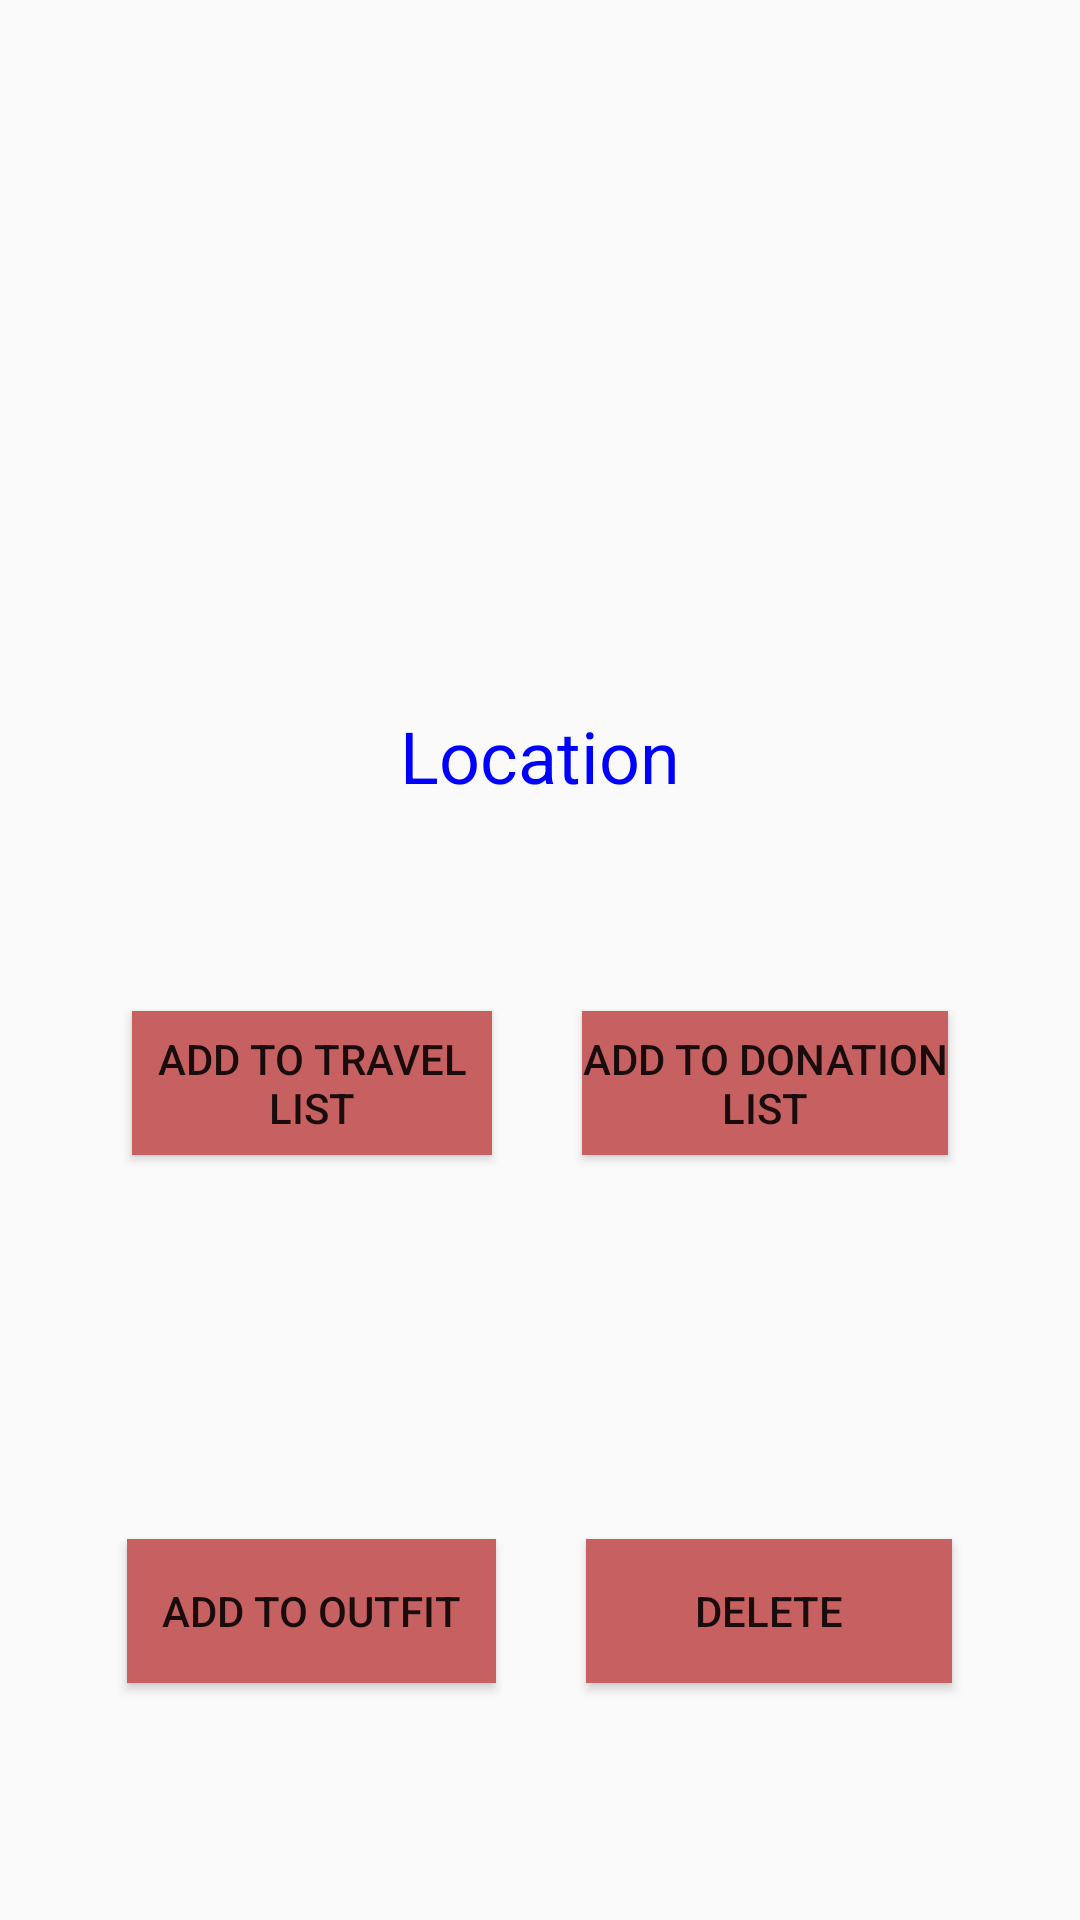

Here is an Android app screen rendered from its layout file. Give the layout XML and the strings, colors and styles it references.
<!-- AndroidManifest.xml: application theme AppTheme -->
<!-- res/layout/image_action.xml -->
<?xml version="1.0" encoding="utf-8"?>
<LinearLayout xmlns:android="http://schemas.android.com/apk/res/android"
    android:layout_width="match_parent"
    android:layout_height="match_parent"
    xmlns:app="http://schemas.android.com/apk/res-auto"
    android:paddingLeft="16dp"
    android:paddingRight="16dp"
    android:orientation="vertical"
    android:gravity="center">

    <ImageView
        android:id="@+id/image_preview"
        android:layout_width="wrap_content"
        android:layout_height="wrap_content"
        android:layout_gravity="center"
        android:layout_marginTop="50dp"
        android:layout_weight="1" />
    <TextView
        android:layout_width="wrap_content"
        android:layout_height="wrap_content"
        android:text="Location"
        android:gravity="center"
        android:textSize="24sp"
        android:textAppearance="@style/ThemeOverlay.AppCompat.Dark"
        android:textColor="#0000FF"/>

    <LinearLayout
        android:layout_width="match_parent"
        android:layout_height="0dp"
        android:layout_weight="2"
        android:orientation="vertical">

        


        <LinearLayout
            android:layout_width="match_parent"
            android:layout_height="0dp"
            android:layout_weight="2"
            android:gravity="center"
            android:orientation="horizontal">

            <Button
                android:id="@+id/add_travel"
                android:layout_width="120dp"
                android:layout_height="wrap_content"
                android:layout_marginBottom="10dp"
                android:layout_marginTop="10dp"
                android:background="@color/colorAccent"
                android:text="ADD TO TRAVEL LIST" />

            <Button
                android:id="@+id/add_donation"
                android:layout_width="122dp"
                android:layout_height="wrap_content"
                android:layout_marginBottom="10dp"
                android:layout_marginLeft="30dp"
                android:layout_marginTop="10dp"
                android:background="@color/colorAccent"
                android:text="ADD to DONATION LIST" />
        </LinearLayout>

        <LinearLayout
            android:layout_width="match_parent"
            android:layout_height="0dp"
            android:layout_weight="2"
            android:gravity="center"
            android:orientation="horizontal">

            <Button
                android:id="@+id/add_outfit"
                android:layout_width="123dp"
                android:layout_height="wrap_content"
                android:layout_marginTop="10dp"
                android:layout_marginBottom="20dp"
                android:background="@color/colorAccent"
                android:text="ADD TO OUTFIT" />

            <Button
                android:id="@+id/delete_outfit"
                android:layout_width="122dp"
                android:layout_height="wrap_content"
                android:layout_marginTop="10dp"
                android:layout_marginLeft="30dp"
                android:layout_marginBottom="20dp"
                android:background="@color/colorAccent"
                android:text="DELETE" />
        </LinearLayout>
    </LinearLayout>

</LinearLayout>
<!-- resources referenced by this layout -->
<resources>
  <color name="colorAccent">#c76161</color>
  <style name="AppTheme" parent="Theme.AppCompat.Light.NoActionBar">
          
          <item name="colorPrimary">@color/colorPrimary</item>
          <item name="colorPrimaryDark">@color/colorPrimaryDark</item>
          <item name="colorAccent">@color/colorAccent</item>
      </style>
  <color name="colorPrimary">#dcb4b0</color>
  <color name="colorPrimaryDark">#dcb4b0</color>
</resources>
